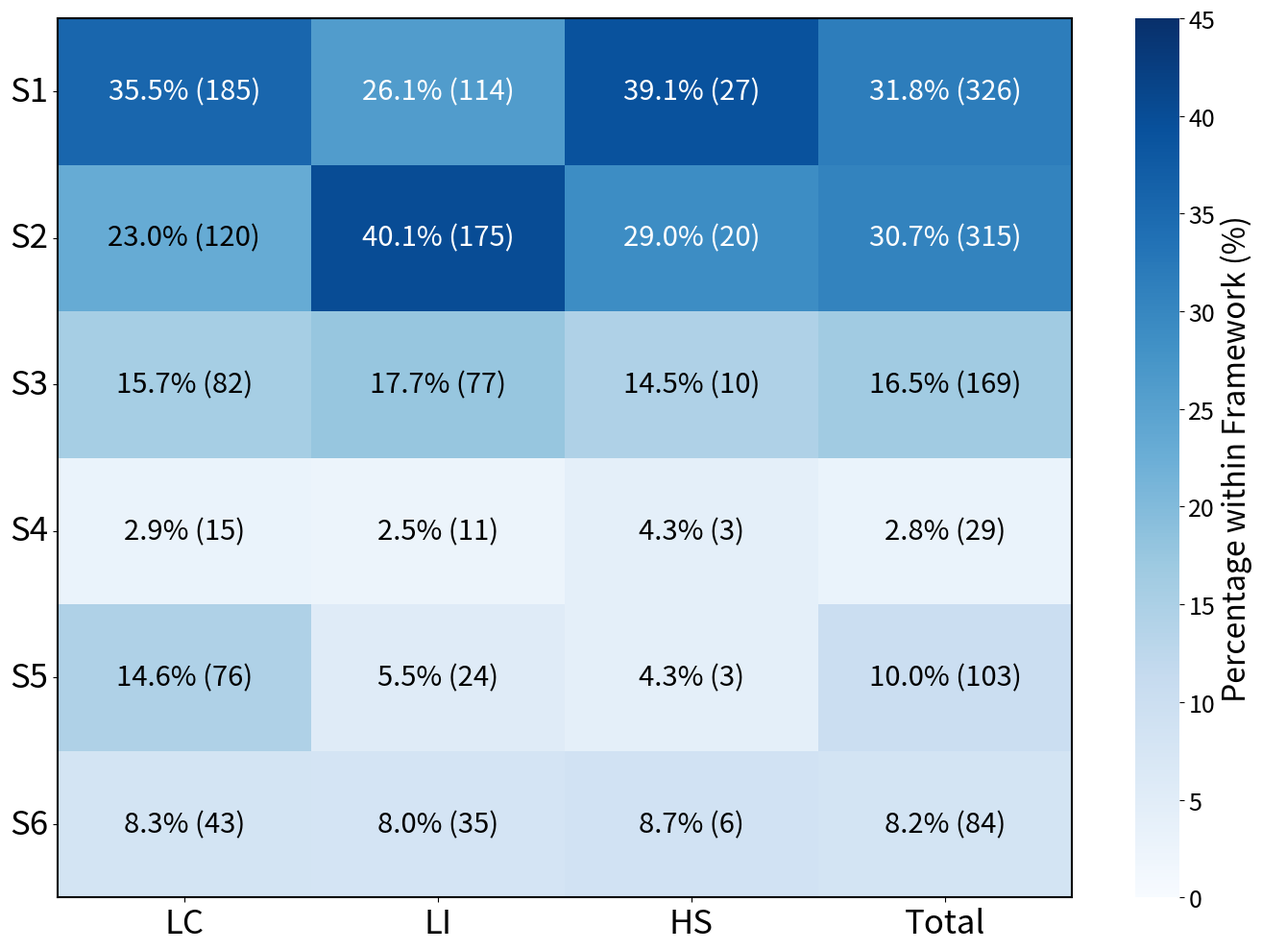

Write Python code to recreate this figure.
# import matplotlib.pyplot as plt
# import numpy as np
# import seaborn as sns

# # Data
# categories = [
#     "R1", 
#     "R2",
#     "R3",
#     "R4",
#     "R5",
#     "R6",
#     "R7",
#     "R8",
#     "R9"
# ]

# frameworks = ["LC", "LI", "HS", "Total"]

# # Raw data for each framework
# raw_data = np.array([
#     [139, 112, 3, 254],  # API Misuse
#     [36, 15, 5, 56],     # Incompatibility
#     [22, 19, 0, 41],     # Assignment Issue
#     [96, 59, 5, 160],    # Parameter/Argument Issue
#     [163, 182, 45, 390], # Code Logic Issue
#     [19, 13, 4, 36],     # Import Error
#     [27, 19, 2, 48],     # Typo
#     [14, 14, 3, 31],     # Incorrect Exception Handling
#     [5, 3, 2, 10]        # Incorrect Numerical Computation
# ])

# # Calculate column sums for normalization
# column_sums = np.sum(raw_data, axis=0)

# # Create normalized data
# normalized_data = np.zeros_like(raw_data, dtype=float)
# for j in range(len(frameworks)):
#     normalized_data[:, j] = raw_data[:, j] / column_sums[j] * 100

# # Create the figure and set its size
# plt.figure(figsize=(14, 10))

# # Create a blank heatmap without annotations first
# ax = sns.heatmap(normalized_data, annot=False, fmt=".1f", cmap="Blues", 
#                  xticklabels=frameworks, 
#                  yticklabels=categories,
#                  vmin=0, vmax=35,  # Set fixed range for better contrast 
#                  cbar_kws={'label': 'Percentage within Framework (%)'})

# # Add custom annotations with both percentage and raw count
# for i in range(len(categories)):
#     for j in range(len(frameworks)):
#         # Determine text color based on cell intensity for better readability
#         cell_value = normalized_data[i, j]
#         if cell_value > 18:  # Threshold for switching text color
#             text_color = 'white'
#         else:
#             text_color = 'black'
            
#         text = f"{cell_value:.1f}% ({raw_data[i, j]})"
#         plt.text(j + 0.5, i + 0.5, text, 
#                 ha='center', va='center', color=text_color, 
#                 fontsize=21, fontweight='normal')

# # Remove title and axis labels
# plt.title('')
# plt.xlabel('')
# plt.ylabel('')

# # Make tick labels bold and larger
# plt.xticks(rotation=0, ha='center', fontweight='normal', fontsize=25)
# plt.yticks(rotation=0, fontweight='normal', fontsize=25)

# # Make colorbar label and ticks bold and larger
# cbar = ax.collections[0].colorbar
# cbar.ax.set_ylabel('Percentage within Framework (%)', fontweight='normal', fontsize=21)
# cbar.ax.tick_params(labelsize=14)
# for l in cbar.ax.yaxis.get_ticklabels():
#     l.set_weight('normal')
#     l.set_fontsize(18)

# # Add a border around each cell for better delineation
# for _, spine in ax.spines.items():
#     spine.set_visible(True)
#     spine.set_linewidth(1.5)

# # Adjust layout to make sure everything fits
# plt.tight_layout()

# # Save and show the plot
# plt.savefig('normalized_root_cause_framework_distribution.png', dpi=300, bbox_inches='tight')
# plt.show()

import matplotlib.pyplot as plt
import numpy as np
import seaborn as sns
import matplotlib.colors as mcolors

# Data
categories = [
    "S1", 
    "S2",
    "S3",
    "S4",
    "S5",
    "S6"
]

frameworks = ["LC", "LI", "HS", "Total"]

# Raw data for each framework
raw_data = np.array([
    [185, 114, 27, 326],  # Crash
    [120, 175, 20, 315],  # Incorrect Functionality
    [82, 77, 10, 169],    # Unexpected Output
    [15, 11, 3, 29],      # Hang
    [76, 24, 3, 103],     # External Connection Failure
    [43, 35, 6, 84]       # Unidentified
])

# Calculate column sums for normalization
column_sums = np.sum(raw_data, axis=0)

# Create normalized data
normalized_data = np.zeros_like(raw_data, dtype=float)
for j in range(len(frameworks)):
    normalized_data[:, j] = raw_data[:, j] / column_sums[j] * 100

# Create the figure and set its size
plt.figure(figsize=(14, 10))

# Create a custom colormap with stronger contrast
cmap = sns.color_palette("Blues", as_cmap=True)
# Alternative with more contrast: cmap = plt.cm.Blues_r

# Create a blank heatmap without annotations first
ax = sns.heatmap(normalized_data, annot=False, fmt=".1f", cmap=cmap, 
                 xticklabels=frameworks, 
                 yticklabels=categories,
                 vmin=0, vmax=45,  # Set fixed range for better contrast
                 cbar_kws={'label': 'Percentage within Framework (%)'})

# Add custom annotations with both percentage and raw count
for i in range(len(categories)):
    for j in range(len(frameworks)):
        # Determine text color based on cell intensity for better readability
        cell_value = normalized_data[i, j]
        if cell_value > 25:  # Threshold for switching text color
            text_color = 'white'
        else:
            text_color = 'black'
            
        text = f"{cell_value:.1f}% ({raw_data[i, j]})"
        plt.text(j + 0.5, i + 0.5, text, 
                ha='center', va='center', color=text_color, 
                fontsize=21, fontweight='normal')

# Remove title and axis labels
plt.title('')
plt.xlabel('')
plt.ylabel('')

# Make tick labels bold and larger
plt.xticks(rotation=0, ha='center', fontweight='normal', fontsize=25)
plt.yticks(rotation=0, fontweight='normal', fontsize=25)

# Make colorbar label and ticks bold and larger
cbar = ax.collections[0].colorbar
cbar.ax.set_ylabel('Percentage within Framework (%)', fontweight='normal', fontsize=23)
cbar.ax.tick_params(labelsize=14)
for l in cbar.ax.yaxis.get_ticklabels():
    l.set_weight('normal')
    l.set_fontsize(18)

# Add a border around each cell for better delineation
for _, spine in ax.spines.items():
    spine.set_visible(True)
    spine.set_linewidth(1.5)

# Adjust layout to make sure everything fits
plt.tight_layout()

# Save and show the plot
plt.savefig('normalized_symptoms_framework_distribution.png', dpi=300, bbox_inches='tight')
plt.show()
